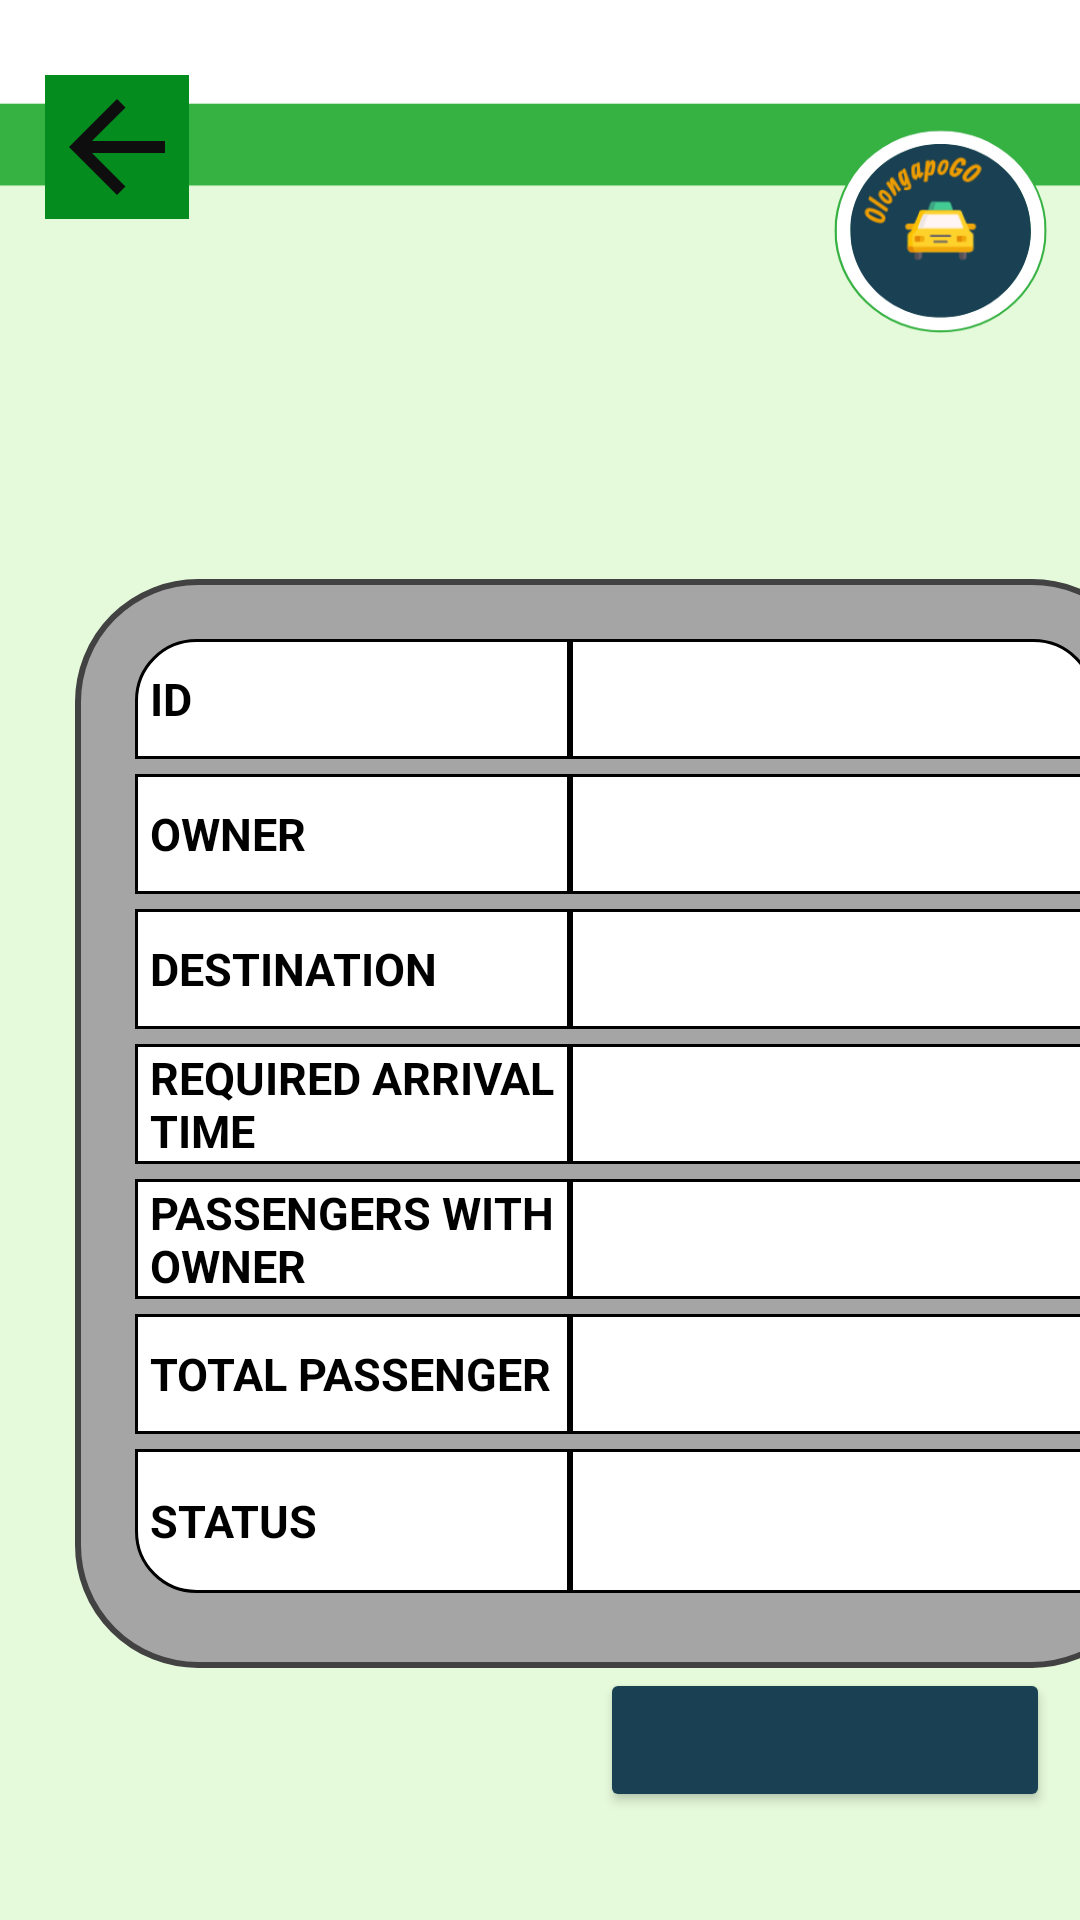

Write the Android layout XML for this screen, with the resource values it uses.
<!-- AndroidManifest.xml: application theme Theme.OlongapoGo -->
<!-- res/layout/activity_information.xml -->
<?xml version="1.0" encoding="utf-8"?>
<LinearLayout xmlns:android="http://schemas.android.com/apk/res/android"
    xmlns:app="http://schemas.android.com/apk/res-auto"
    xmlns:tools="http://schemas.android.com/tools"
    android:id="@+id/main"
    android:layout_width="match_parent"
    android:layout_height="match_parent"
    android:orientation="vertical"
    android:background="@drawable/backg"
    android:gravity=""
    tools:context=".Information">

    <ImageButton
        android:id="@+id/switchTo"
        android:layout_width="wrap_content"
        android:layout_height="wrap_content"
        android:src="@drawable/arrow_back"
        android:layout_marginStart="15dp"
        android:layout_marginTop="25dp"
        android:background="#058C1F">
    </ImageButton>


    <LinearLayout
        android:layout_width="360dp"
        android:layout_height="wrap_content"
        android:layout_marginTop="120dp"
        android:background="@drawable/etlogin"
        android:orientation="horizontal"
        android:padding="15dp"
        android:layout_marginStart="25dp">

        <LinearLayout
            android:layout_width="150dp"
            android:layout_height="wrap_content"
            android:orientation="vertical"
            android:paddingLeft="5dp"
            android:paddingTop="5dp">

            <TextView
                android:layout_width="match_parent"
                android:layout_height="40dp"
                android:layout_marginBottom="5dp"
                android:background="@drawable/upperleft"
                android:gravity="center|left"
                android:text="ID"
                android:textColor="@color/black"
                android:textSize="15sp"
                android:paddingLeft="5dp"
                android:textStyle="bold" />

            <TextView
                android:layout_width="match_parent"
                android:layout_height="40dp"
                android:layout_marginBottom="5dp"
                android:background="@drawable/outline"
                android:gravity="center|left"
                android:text="OWNER"
                android:textColor="@color/black"
                android:textSize="15sp"
                android:paddingLeft="5dp"
                android:textStyle="bold" />

            <TextView
                android:layout_width="match_parent"
                android:layout_height="40dp"
                android:layout_marginBottom="5dp"
                android:background="@drawable/outline"
                android:gravity="center|left"
                android:text="DESTINATION"
                android:textColor="@color/black"
                android:textSize="15sp"
                android:paddingLeft="5dp"
                android:textStyle="bold" />

            <TextView
                android:layout_width="match_parent"
                android:layout_height="40dp"
                android:layout_marginBottom="5dp"
                android:background="@drawable/outline"
                android:gravity="center|left"
                android:text="REQUIRED ARRIVAL TIME"
                android:textColor="@color/black"
                android:textSize="15sp"
                android:paddingLeft="5dp"
                android:textStyle="bold" />

            <TextView
                android:layout_width="match_parent"
                android:layout_height="40dp"
                android:layout_marginBottom="5dp"
                android:background="@drawable/outline"
                android:gravity="center|left"
                android:text="PASSENGERS WITH OWNER"
                android:textColor="@color/black"
                android:textSize="15sp"
                android:paddingLeft="5dp"
                android:textStyle="bold" />

            <TextView
                android:layout_width="match_parent"
                android:layout_height="40dp"
                android:layout_marginBottom="5dp"
                android:background="@drawable/outline"
                android:gravity="center|left"
                android:text="TOTAL PASSENGER"
                android:textColor="@color/black"
                android:textSize="15sp"
                android:paddingLeft="5dp"
                android:textStyle="bold" />

            <TextView
                android:layout_width="match_parent"
                android:layout_height="48dp"
                android:layout_marginBottom="10dp"
                android:background="@drawable/lowerleft"
                android:gravity="center|left"
                android:text="STATUS"
                android:textColor="@color/black"
                android:textSize="15sp"
                android:paddingLeft="5dp"
                android:textStyle="bold" />
        </LinearLayout>

        <LinearLayout
            android:layout_width="match_parent"
            android:layout_height="wrap_content"
            android:orientation="vertical"
            android:paddingTop="5dp"
            android:paddingRight="5dp">

            <TextView
                android:id="@+id/tvId"
                android:layout_width="match_parent"
                android:layout_height="40dp"
                android:layout_marginBottom="5dp"
                android:background="@drawable/upperrightt"
                android:gravity="center|left"
                android:textColor="@color/black"
                android:textSize="15sp"
                android:textStyle="bold" />

            <TextView
                android:id="@+id/tvOwner"
                android:layout_width="match_parent"
                android:layout_height="40dp"
                android:layout_marginBottom="5dp"
                android:background="@drawable/outline"
                android:gravity="center|left"
                android:textColor="@color/black"
                android:textSize="15sp"
                android:textStyle="bold" />

            <TextView
                android:id="@+id/tvDestination"
                android:layout_width="match_parent"
                android:layout_height="40dp"
                android:layout_marginBottom="5dp"
                android:background="@drawable/outline"
                android:gravity="center|left"
                android:textColor="@color/black"
                android:textSize="15sp"
                android:textStyle="bold" />

            <TextView
                android:id="@+id/tvArrival"
                android:layout_width="match_parent"
                android:layout_height="40dp"
                android:layout_marginBottom="5dp"
                android:background="@drawable/outline"
                android:gravity="center|left"
                android:textColor="@color/black"
                android:textSize="15sp"
                android:textStyle="bold" />

            <TextView
                android:id="@+id/tvDriver"
                android:layout_width="match_parent"
                android:layout_height="40dp"
                android:layout_marginBottom="5dp"
                android:background="@drawable/outline"
                android:gravity="center|left"
                android:textColor="@color/black"
                android:textSize="15sp"
                android:textStyle="bold" />

            <TextView
                android:id="@+id/tvStatus"
                android:layout_width="match_parent"
                android:layout_height="40dp"
                android:layout_marginBottom="5dp"
                android:background="@drawable/outline"
                android:gravity="center|left"
                android:textColor="@color/black"
                android:textSize="15sp"
                android:textStyle="bold" />

            <LinearLayout
                android:layout_width="match_parent"
                android:layout_height="48dp"
                android:background="@drawable/outline"
                android:gravity=""
                android:orientation="horizontal" />


        </LinearLayout>


    </LinearLayout>
    <Button
        android:id="@+id/btnTo"
        android:layout_width="150dp"
        android:layout_height="wrap_content"
        android:text=""
        android:padding="10dp"
        android:layout_marginStart="200dp"
        android:textSize="20dp"
        android:backgroundTint="#194053"/>


</LinearLayout>
<!-- resources referenced by this layout -->
<resources>
  <!-- drawable arrow_back (drawable) -->
  <vector xmlns:android="http://schemas.android.com/apk/res/android" android:autoMirrored="true" android:height="48dp" android:tint="#0E0E0E" android:viewportHeight="24" android:viewportWidth="24" android:width="48dp">
        
      <path android:fillColor="#42A60A" android:pathData="M20,11H7.83l5.59,-5.59L12,4l-8,8 8,8 1.41,-1.41L7.83,13H20v-2z"/>
      
  </vector>
  <!-- drawable backg: png bitmap (drawable, 37635 bytes) -->
  <!-- drawable etlogin (drawable) -->
  <?xml version="1.0" encoding="utf-8"?>
  <shape xmlns:android="http://schemas.android.com/apk/res/android"
  
      android:shape="rectangle"
      android:thickness="0dp"
      >
      <corners
          android:radius="40dp"
          ></corners>
  
      <solid android:color="#A6A5A5">
  
      </solid>
  
      <stroke
          android:width="2dp"
          android:color="#434242">
  
      </stroke>
  
  
  
  
  </shape>
  <!-- drawable lowerleft (drawable) -->
  <?xml version="1.0" encoding="utf-8"?>
  <shape xmlns:android="http://schemas.android.com/apk/res/android">
      <solid android:color="#FFFFFF"/> 
      <corners
          android:topLeftRadius="0dp"
          android:topRightRadius="0dp"
          android:bottomRightRadius="0dp"
          android:bottomLeftRadius="20dp"/>
      <stroke
          android:color="#000000"
          android:width="1dp"/> 
  </shape>
  <!-- drawable outline (drawable) -->
  <?xml version="1.0" encoding="utf-8"?>
  <shape xmlns:android="http://schemas.android.com/apk/res/android">
      <solid android:color="#FFFFFF"/> 
      <stroke android:color="#000000" android:width="1dp"/> 
  </shape>
  <!-- drawable upperleft (drawable) -->
  <?xml version="1.0" encoding="utf-8"?>
  <shape xmlns:android="http://schemas.android.com/apk/res/android">
      <solid android:color="#FFFFFF"/> 
      <corners
          android:topLeftRadius="20dp"
          android:topRightRadius="0dp"
          android:bottomRightRadius="0dp"
          android:bottomLeftRadius="0dp"/>
      <stroke android:color="#000000" android:width="1dp"/> 
  </shape>
  <!-- drawable upperrightt (drawable) -->
  <?xml version="1.0" encoding="utf-8"?>
  <shape xmlns:android="http://schemas.android.com/apk/res/android">
      <solid android:color="#FFFFFF"/> 
      <corners
          android:topLeftRadius="0dp"
          android:topRightRadius="20dp"
          android:bottomRightRadius="0dp"
          android:bottomLeftRadius="0dp"/>
      <stroke android:color="#000000" android:width="1dp"/> 
  </shape>
  <style name="Theme.OlongapoGo" parent="Base.Theme.OlongapoGo" />
  <style name="Base.Theme.OlongapoGo" parent="Theme.Material3.DayNight.NoActionBar">
          
          
      </style>
  <!-- not gathered from this repository: default colours our renderer supplied (Android Studio template values) -->
  <color name="black">#FF000000</color>
</resources>
